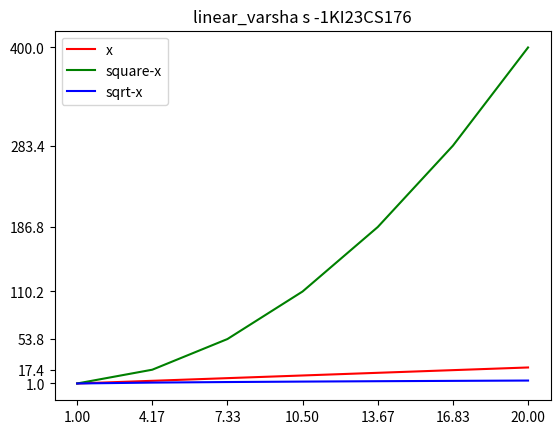

Reproduce this figure in Python.
import matplotlib.pyplot as plt
import numpy as np
x=np.linspace(1,20,7)
y1=x
y2=np.square(x)
y3=np.sqrt(x)
print(y1)
print(y2)
print(y3)
plt.plot(x,y1,'r',x,y2,'g',x,y3,'b')
plt.legend(['x','square-x','sqrt-x'])
plt.xticks(x)
plt.yticks(y2)
plt.title("linear_varsha s -1KI23CS176")
plt.show()
